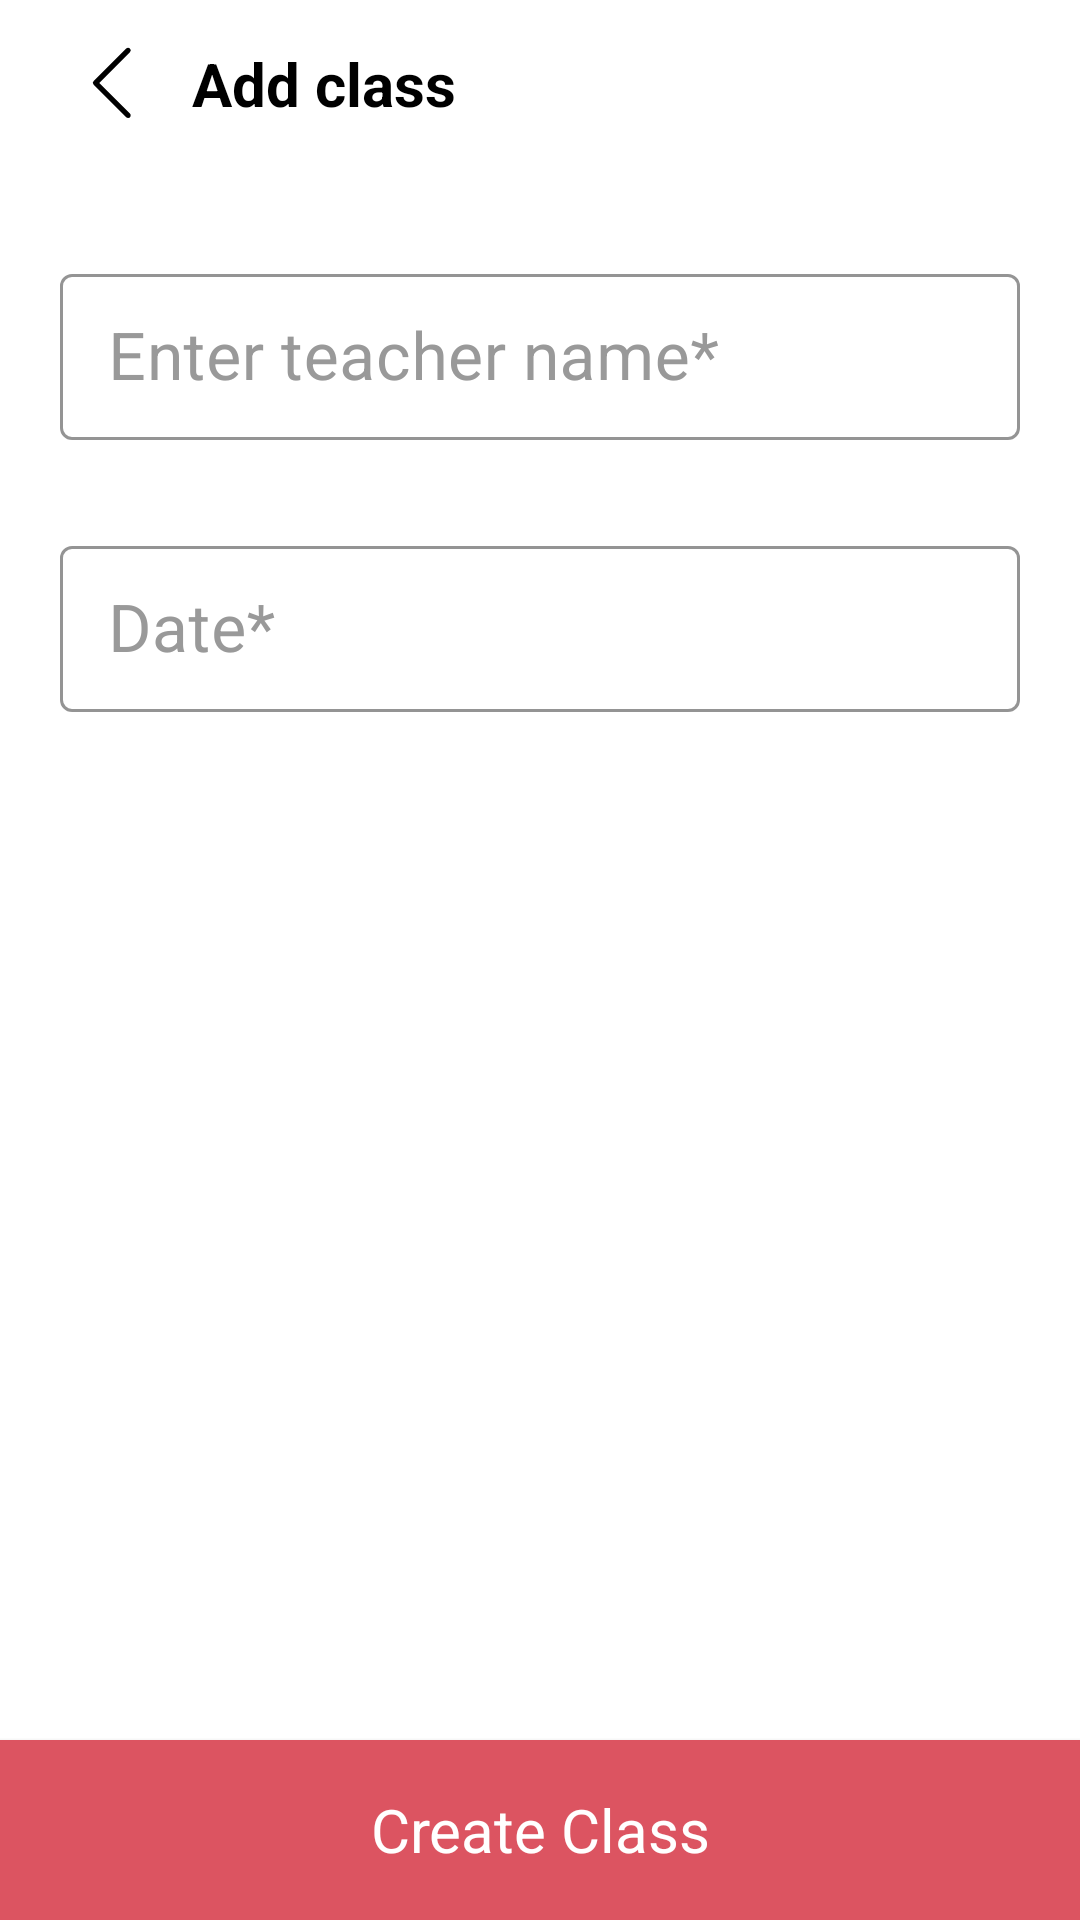

Produce the Android XML layout that renders to this screen, including the resource entries it uses.
<!-- AndroidManifest.xml: application theme Theme.Universal_yoga_admin -->
<!-- res/layout/activity_add_class.xml -->
<?xml version="1.0" encoding="utf-8"?>
<layout xmlns:android="http://schemas.android.com/apk/res/android"
    xmlns:app="http://schemas.android.com/apk/res-auto"
    xmlns:tools="http://schemas.android.com/tools">

    <data>
    </data>

    <RelativeLayout
        android:layout_width="match_parent"
        android:layout_height="match_parent"
        tools:context=".ui.add_class.AddClassActivity">
        <RelativeLayout
            android:id="@+id/toolbar"
            android:layout_width="match_parent"
            android:layout_height="56dp"
            android:paddingHorizontal="20dp"
            tools:ignore="MissingConstraints">
            <ImageView
                android:id="@+id/back"
                android:layout_centerVertical="true"
                android:layout_width="34dp"
                android:layout_height="34dp"
                android:padding="2dp"
                android:src="@drawable/ic_back"/>
            <TextView
                android:id="@+id/title"
                android:layout_centerVertical="true"
                android:layout_width="wrap_content"
                android:layout_height="wrap_content"
                android:layout_marginStart="10dp"
                android:layout_toEndOf="@id/back"
                android:text="Add class"
                android:textColor="@color/black"
                android:textSize="20sp"
                android:textStyle="bold" />

        </RelativeLayout>
        <ScrollView
            android:layout_marginHorizontal="20dp"
            android:layout_below="@id/toolbar"
            android:layout_width="match_parent"
            android:layout_height="wrap_content">
            <LinearLayout
                android:layout_width="match_parent"
                android:layout_height="wrap_content"
                android:orientation="vertical"
                android:paddingBottom="60dp">
                <com.google.android.material.textfield.TextInputLayout
                    style="@style/Widget.MaterialComponents.TextInputLayout.OutlinedBox.Dense"
                    android:layout_width="match_parent"
                    android:layout_height="wrap_content"
                    android:layout_marginTop="30dp"
                    android:hint="Enter teacher name*"
                    android:textColorHint="@color/grey_light"
                    app:boxStrokeColor="@color/grey"
                    app:hintTextColor="@color/black">

                    <com.google.android.material.textfield.TextInputEditText
                        android:id="@+id/teacher"
                        android:layout_width="match_parent"
                        android:layout_height="wrap_content"
                        android:inputType="text"
                        android:textColor="@color/black"
                        android:textColorHint="@color/grey_light"
                        android:textSize="22sp" />
                </com.google.android.material.textfield.TextInputLayout>
                <com.google.android.material.textfield.TextInputLayout
                    style="@style/Widget.MaterialComponents.TextInputLayout.OutlinedBox.Dense"
                    android:layout_width="match_parent"
                    android:layout_height="wrap_content"
                    android:layout_marginTop="30dp"
                    android:hint="Date*"
                    android:id="@+id/dateParent"
                    android:textColorHint="@color/grey_light"
                    app:boxStrokeColor="@color/grey"
                    app:hintTextColor="@color/black">

                    <com.google.android.material.textfield.TextInputEditText
                        android:id="@+id/date"
                        android:focusable="false"
                        android:cursorVisible="false"
                        android:layout_width="match_parent"
                        android:layout_height="wrap_content"
                        android:inputType="text"
                        android:textColor="@color/black"
                        android:textColorHint="@color/grey_light"
                        android:textSize="22sp" />
                </com.google.android.material.textfield.TextInputLayout>
            </LinearLayout>
        </ScrollView>
        <androidx.cardview.widget.CardView
            android:id="@+id/createClass"
            android:layout_alignParentBottom="true"
            android:layout_width="match_parent"
            android:layout_height="60dp"
            app:cardCornerRadius="0dp"
            app:cardBackgroundColor="@color/indian_red">
            <TextView
                android:id="@+id/createClassText"
                android:layout_width="match_parent"
                android:layout_height="match_parent"
                android:text="Create Class"
                android:textSize="20dp"
                android:gravity="center"
                android:textColor="@color/white"/>
        </androidx.cardview.widget.CardView>
    </RelativeLayout>
</layout>
<!-- resources referenced by this layout -->
<resources>
  <color name="black">#FF000000</color>
  <color name="grey">#FF1E1E1E</color>
  <color name="grey_light">#999999</color>
  <color name="indian_red">#FFDC5461</color>
  <color name="white">#FFFFFFFF</color>
  <!-- drawable ic_back (drawable) -->
  <vector xmlns:android="http://schemas.android.com/apk/res/android"
      android:width="512dp"
      android:height="512dp"
      android:viewportWidth="512"
      android:viewportHeight="512">
      <path
          android:fillColor="@color/black"
          android:pathData="M353,450a15,15 0,0 1,-10.61 -4.39L157.5,260.71a15,15 0,0 1,0 -21.21L342.39,54.6a15,15 0,1 1,21.22 21.21L189.32,250.1 363.61,424.39A15,15 0,0 1,353 450Z"/>
  </vector>
  <style name="Theme.Universal_yoga_admin" parent="Theme.MaterialComponents.DayNight.NoActionBar">
          
          <item name="colorPrimary">@color/japanese_indigo</item>
          <item name="colorPrimaryVariant">@color/japanese_indigo_variant</item>
          <item name="colorOnPrimary">@color/white</item>
          
          <item name="colorSecondary">@color/indian_red</item>
          <item name="colorSecondaryVariant">@color/indian_red_variant</item>
          <item name="colorOnSecondary">@color/black</item>
          
          <item name="android:statusBarColor">?attr/colorPrimaryVariant</item>
          
      </style>
  <color name="japanese_indigo">#FF283954</color>
  <color name="japanese_indigo_variant">#BF283954</color>
  <color name="indian_red_variant">#BFDC5461</color>
</resources>
